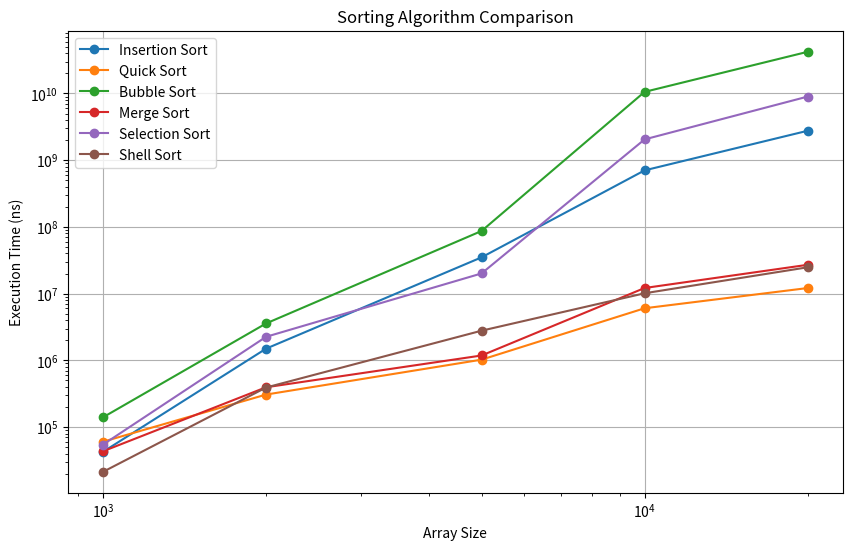

Recreate this plot in Python.
import matplotlib.pyplot as plt
import numpy as np

executionTimes = [
    [42700, 1499600, 35016100, 703933300, 2759245500],
    [60500, 307700, 1025900, 6043400, 12138200],
    [140500, 3579600, 86943900, 10556093700, 42063408400],
    [43500, 395800, 1184500, 12156000, 27065300],
    [54800, 2256700, 20101900, 2049324600, 8976588100],
    [21400, 392300, 2787200, 10136900, 24841300]
]
execution_times = np.array(executionTimes)
array_sizes = [1000, 2000, 5000, 10000, 20000]
algorithms = ["Insertion Sort", "Quick Sort", "Bubble Sort", "Merge Sort", "Selection Sort", "Shell Sort"]
plt.figure(figsize=(10, 6))
for i, algo in enumerate(algorithms):
    plt.plot(array_sizes, execution_times[i], label=algo, marker='o')

plt.xlabel("Array Size")
plt.ylabel("Execution Time (ns)")
plt.title("Sorting Algorithm Comparison")
plt.legend()
plt.grid(True)
plt.xscale('log')  
plt.yscale('log')  
plt.show()